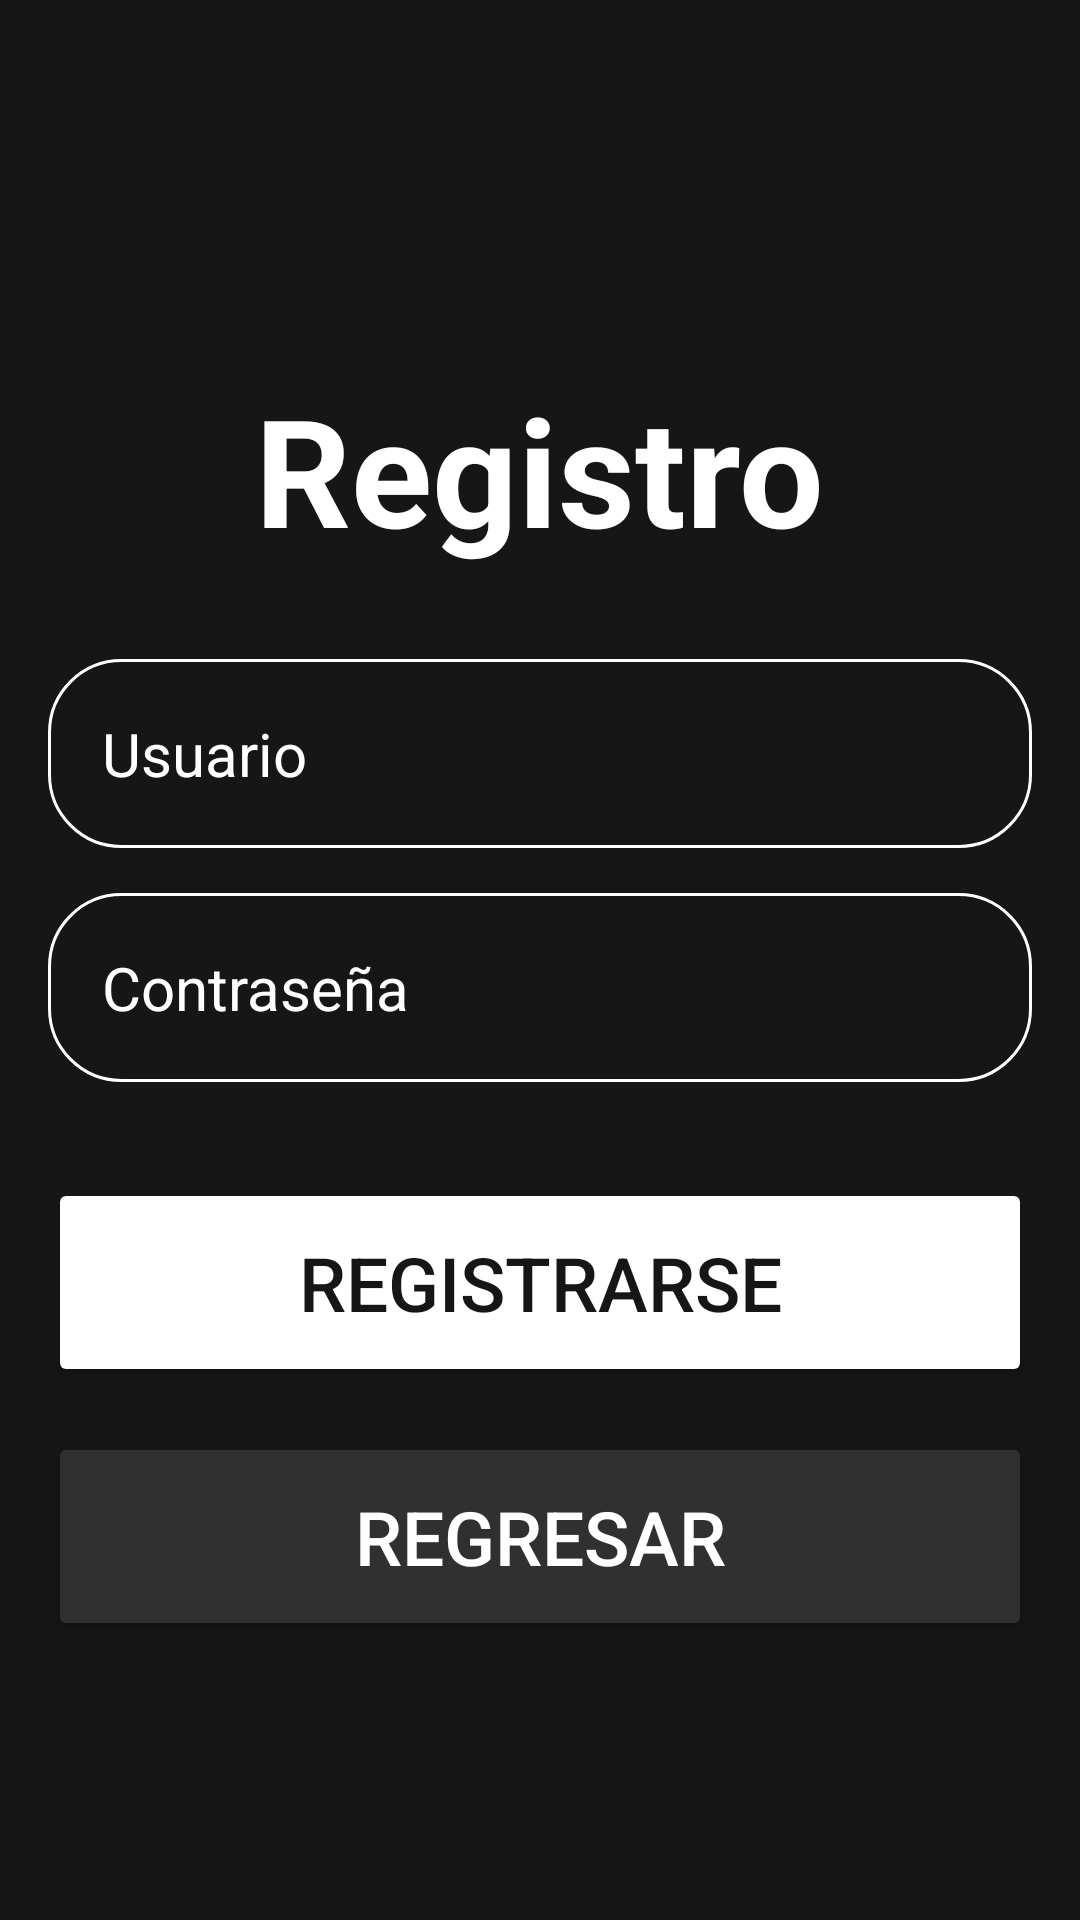

Layout XML and referenced resources for this Android screen:
<!-- AndroidManifest.xml: application theme Theme.Examen -->
<!-- res/layout/fragment_registro.xml -->
<?xml version="1.0" encoding="utf-8"?>
<RelativeLayout xmlns:android="http://schemas.android.com/apk/res/android"
    xmlns:tools="http://schemas.android.com/tools"
    android:layout_width="match_parent"
    android:layout_height="match_parent"
    android:background="#161616"
    android:gravity="center"
    android:padding="16dp"
    tools:context="org.example.examen.Registro">

    <LinearLayout
        android:layout_width="match_parent"
        android:layout_height="wrap_content"
        android:gravity="center"
        android:orientation="vertical">

        <TextView
            android:id="@+id/texto"
            android:layout_width="wrap_content"
            android:layout_height="wrap_content"
            android:text="Registro"
            android:textStyle="bold"
            android:textColor="#FFFFFF"
            android:textSize="50sp"
            android:justificationMode="inter_word"
            android:padding="30dp"
            />

        <EditText
            android:layout_width="match_parent"
            android:layout_height="wrap_content"
            android:hint="Usuario"
            android:textColor="@color/white"
            android:textColorHint="@color/white"
            android:textSize="20dp"
            android:background="@drawable/rounded_corner"
            android:padding="18dp"
            android:inputType="text"
            android:id="@+id/username_input" />

        <EditText
            android:layout_width="match_parent"
            android:layout_height="wrap_content"
            android:hint="Contraseña"
            android:textColor="@color/white"
            android:textColorHint="@color/white"
            android:layout_marginTop="15dp"
            android:textSize="20dp"
            android:background="@drawable/rounded_corner"
            android:padding="18dp"
            android:inputType="textPassword"
            android:id="@+id/password_input" />

        <Button
            android:layout_width="match_parent"
            android:layout_height="wrap_content"
            android:text="Registrarse"
            android:backgroundTint="@color/white"
            android:textColor="#161616"
            android:padding="18dp"
            android:layout_marginTop="32dp"
            android:textSize="25dp"
            android:id="@+id/login_btn" />
        <Button
            android:layout_width="match_parent"
            android:layout_height="wrap_content"
            android:text="Regresar"
            android:backgroundTint="#303030"
            android:textColor="@color/white"
            android:padding="18dp"
            android:layout_marginTop="15dp"
            android:textSize="25dp"
            android:id="@+id/register_btn" />

    </LinearLayout>>

</RelativeLayout>
<!-- resources referenced by this layout -->
<resources>
  <!-- drawable rounded_corner (drawable) -->
  <?xml version="1.0" encoding="utf-8"?>
  <shape xmlns:android="http://schemas.android.com/apk/res/android"
      android:shape="rectangle">
      <corners android:radius="24dp"/>
      <stroke android:width="1dip" android:color="@color/white" />
  
  </shape>
  <style name="Theme.Examen" parent="Base.Theme.Examen" />
  <style name="Base.Theme.Examen" parent="Theme.Material3.DayNight.NoActionBar">
          
          
          <item name="android:navigationBarColor">@color/black</item>
          <item name="android:statusBarColor" tools:targetApi="1">@color/black</item>
      </style>
  <!-- not gathered from this repository: default colours our renderer supplied (Android Studio template values) -->
  <color name="black">#FF000000</color>
  <color name="white">#FFFFFFFF</color>
</resources>
